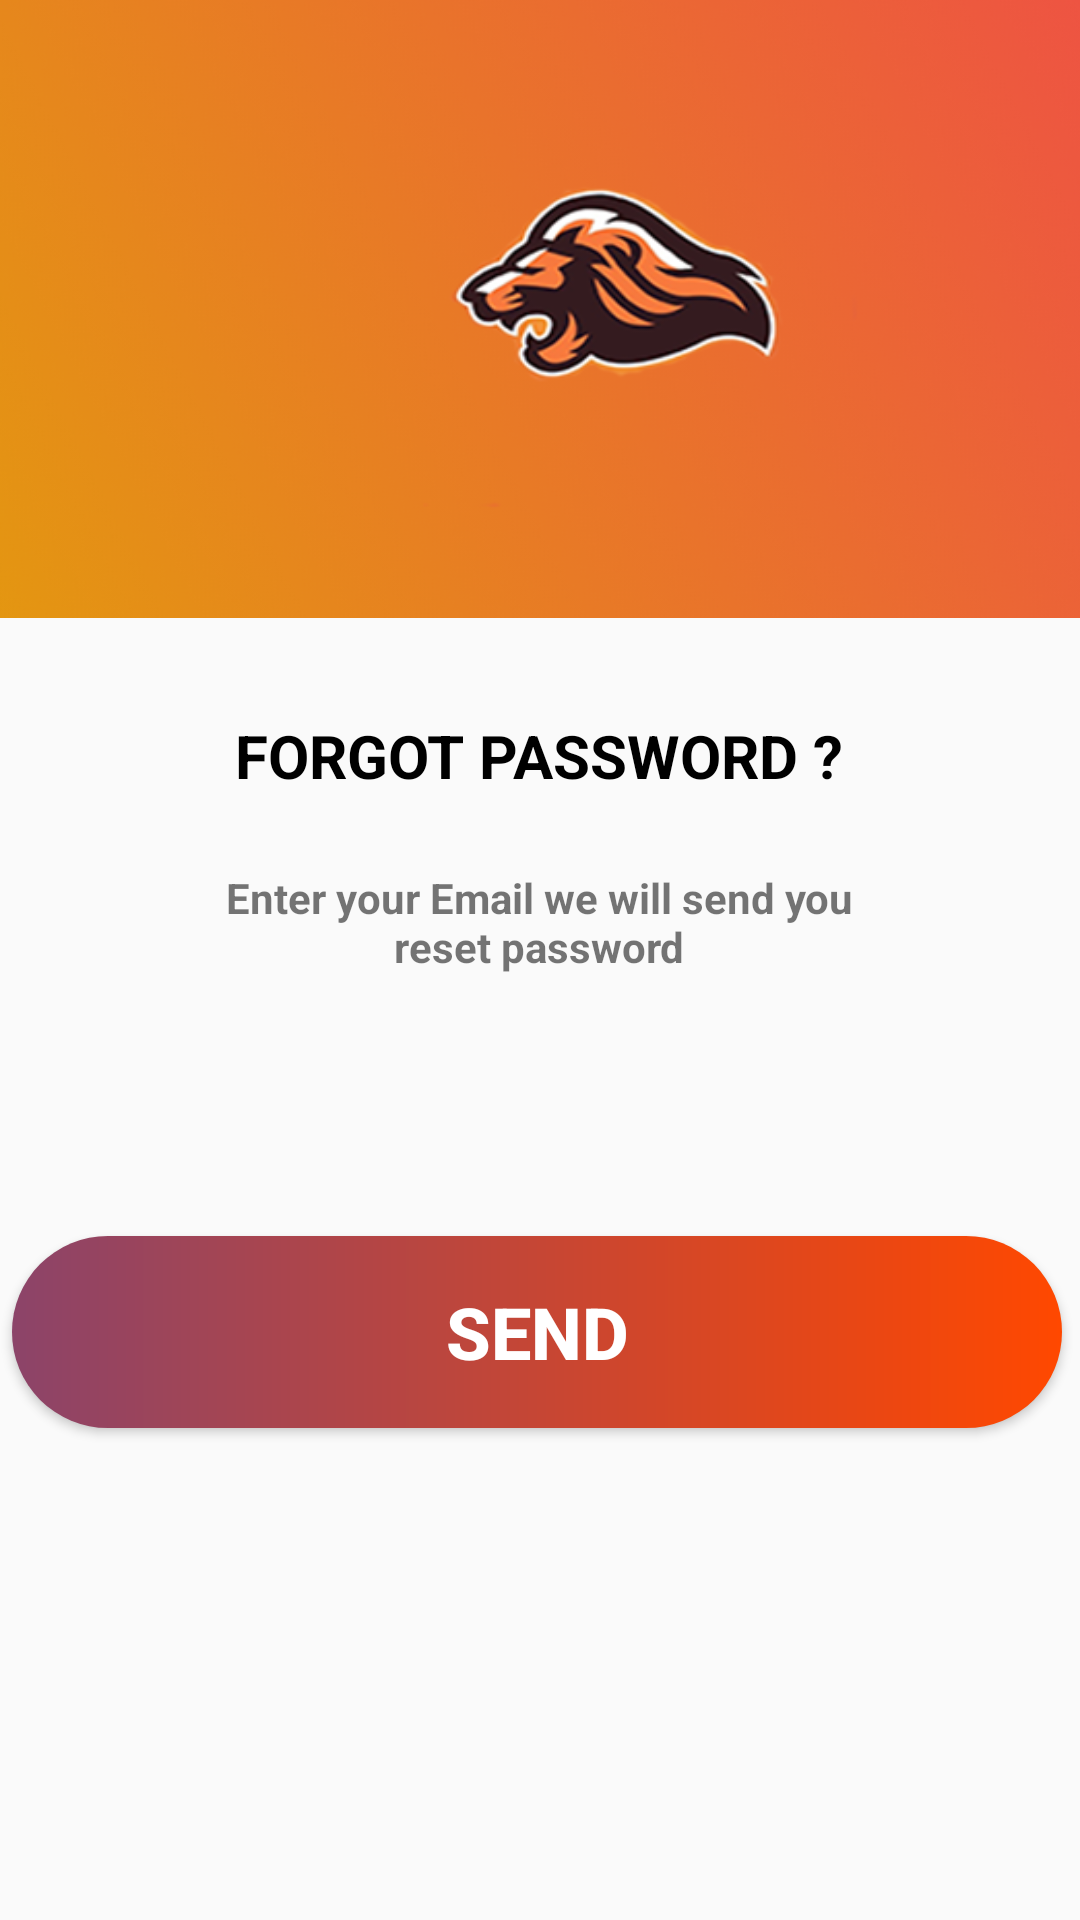

Android layout source for this screen:
<!-- AndroidManifest.xml: application theme Theme.ChattingApp -->
<!-- res/layout/activity_forgot_password.xml -->
<?xml version="1.0" encoding="utf-8"?>
<LinearLayout xmlns:android="http://schemas.android.com/apk/res/android"
    xmlns:app="http://schemas.android.com/apk/res-auto"
    xmlns:tools="http://schemas.android.com/tools"
    android:layout_width="match_parent"
    android:layout_height="match_parent"
    android:orientation="vertical"
    android:background="@drawable/eger"
    tools:context=".ForgotPassword">



    <ImageView
        android:id="@+id/idImage"
        android:layout_width="413dp"
        android:layout_height="206dp"
        android:background="@drawable/myimage"

        app:layout_constraintEnd_toEndOf="parent"
        app:layout_constraintStart_toStartOf="parent"
        app:layout_constraintTop_toTopOf="parent"
        app:layout_constraintVertical_bias="0.0" />

    <androidx.constraintlayout.widget.ConstraintLayout
        android:layout_width="match_parent"
        android:layout_height="match_parent">

        <EditText
            android:id="@+id/emialtext"
            android:layout_width="358dp"
            android:inputType="textEmailAddress"

            android:layout_height="64dp"

            android:layout_marginBottom="312dp"
            app:layout_constraintBottom_toBottomOf="parent"
            app:layout_constraintEnd_toEndOf="parent"
            app:layout_constraintHorizontal_bias="0.301"
            app:layout_constraintStart_toStartOf="parent"
            app:layout_constraintTop_toBottomOf="@+id/textView4"
            app:layout_constraintVertical_bias="1.0" />

        <TextView
            android:id="@+id/textView3"
            android:layout_width="212dp"
            android:layout_height="36dp"
            android:layout_marginTop="28dp"
            android:gravity="center"
            android:text="FORGOT PASSWORD ?"
            android:textColor="@color/black"
            android:textSize="20sp"
            android:textStyle="bold"

            app:layout_constraintEnd_toEndOf="parent"
            app:layout_constraintHorizontal_bias="0.498"
            app:layout_constraintStart_toStartOf="parent"
            app:layout_constraintTop_toTopOf="parent" />

        <TextView
            android:id="@+id/textView4"
            android:layout_width="234dp"
            android:layout_height="51dp"
            android:layout_marginTop="76dp"
            android:gravity="center"
            android:text="Enter your Email we will send you reset password"


            android:textStyle="bold"

            app:layout_constraintEnd_toEndOf="parent"
            app:layout_constraintHorizontal_bias="0.497"
            app:layout_constraintStart_toStartOf="parent"
            app:layout_constraintTop_toTopOf="parent" />

        <Button
            android:id="@+id/sendbtn"
            android:layout_width="350dp"
            android:layout_height="64dp"
            android:layout_marginTop="84dp"
            android:background="@drawable/button"
            android:text="Send"
            android:textColor="@color/white"
            android:textSize="24sp"
            android:textStyle="bold"
            app:layout_constraintEnd_toEndOf="parent"
            app:layout_constraintHorizontal_bias="0.393"
            app:layout_constraintStart_toStartOf="parent"
            app:layout_constraintTop_toBottomOf="@+id/emialtext" />

    </androidx.constraintlayout.widget.ConstraintLayout>


</LinearLayout>
<!-- resources referenced by this layout -->
<resources>
  <color name="black">#FF000000</color>
  <color name="white">#FFFFFFFF</color>
  <!-- drawable button (drawable) -->
  <?xml version="1.0" encoding="utf-8"?>
  <shape xmlns:android="http://schemas.android.com/apk/res/android"
      android:shape="rectangle">
      <gradient
          android:angle="360"
          android:endColor="#FF4800"
          android:startColor="#8C4469"
  
          android:type="linear"/>
      <corners android:radius="360dp">
  
      </corners>
      </shape>
  <!-- drawable myimage: png bitmap (drawable, 140141 bytes) -->
  <style name="Theme.ChattingApp" parent="Theme.AppCompat.DayNight.NoActionBar">
          
          <item name="colorPrimary">@color/purple_500</item>
          <item name="colorPrimaryVariant">@color/purple_700</item>
          <item name="colorOnPrimary">@color/white</item>
          
          <item name="colorSecondary">@color/teal_200</item>
          <item name="colorSecondaryVariant">@color/teal_700</item>
          <item name="colorOnSecondary">@color/black</item>
          
          <item name="android:statusBarColor" tools:targetApi="l">?attr/colorPrimaryVariant</item>
          
      </style>
  <color name="purple_500">#FF6200EE</color>
  <color name="purple_700">#FF3700B3</color>
  <color name="teal_200">#FF03DAC5</color>
  <color name="teal_700">#FF018786</color>
</resources>
